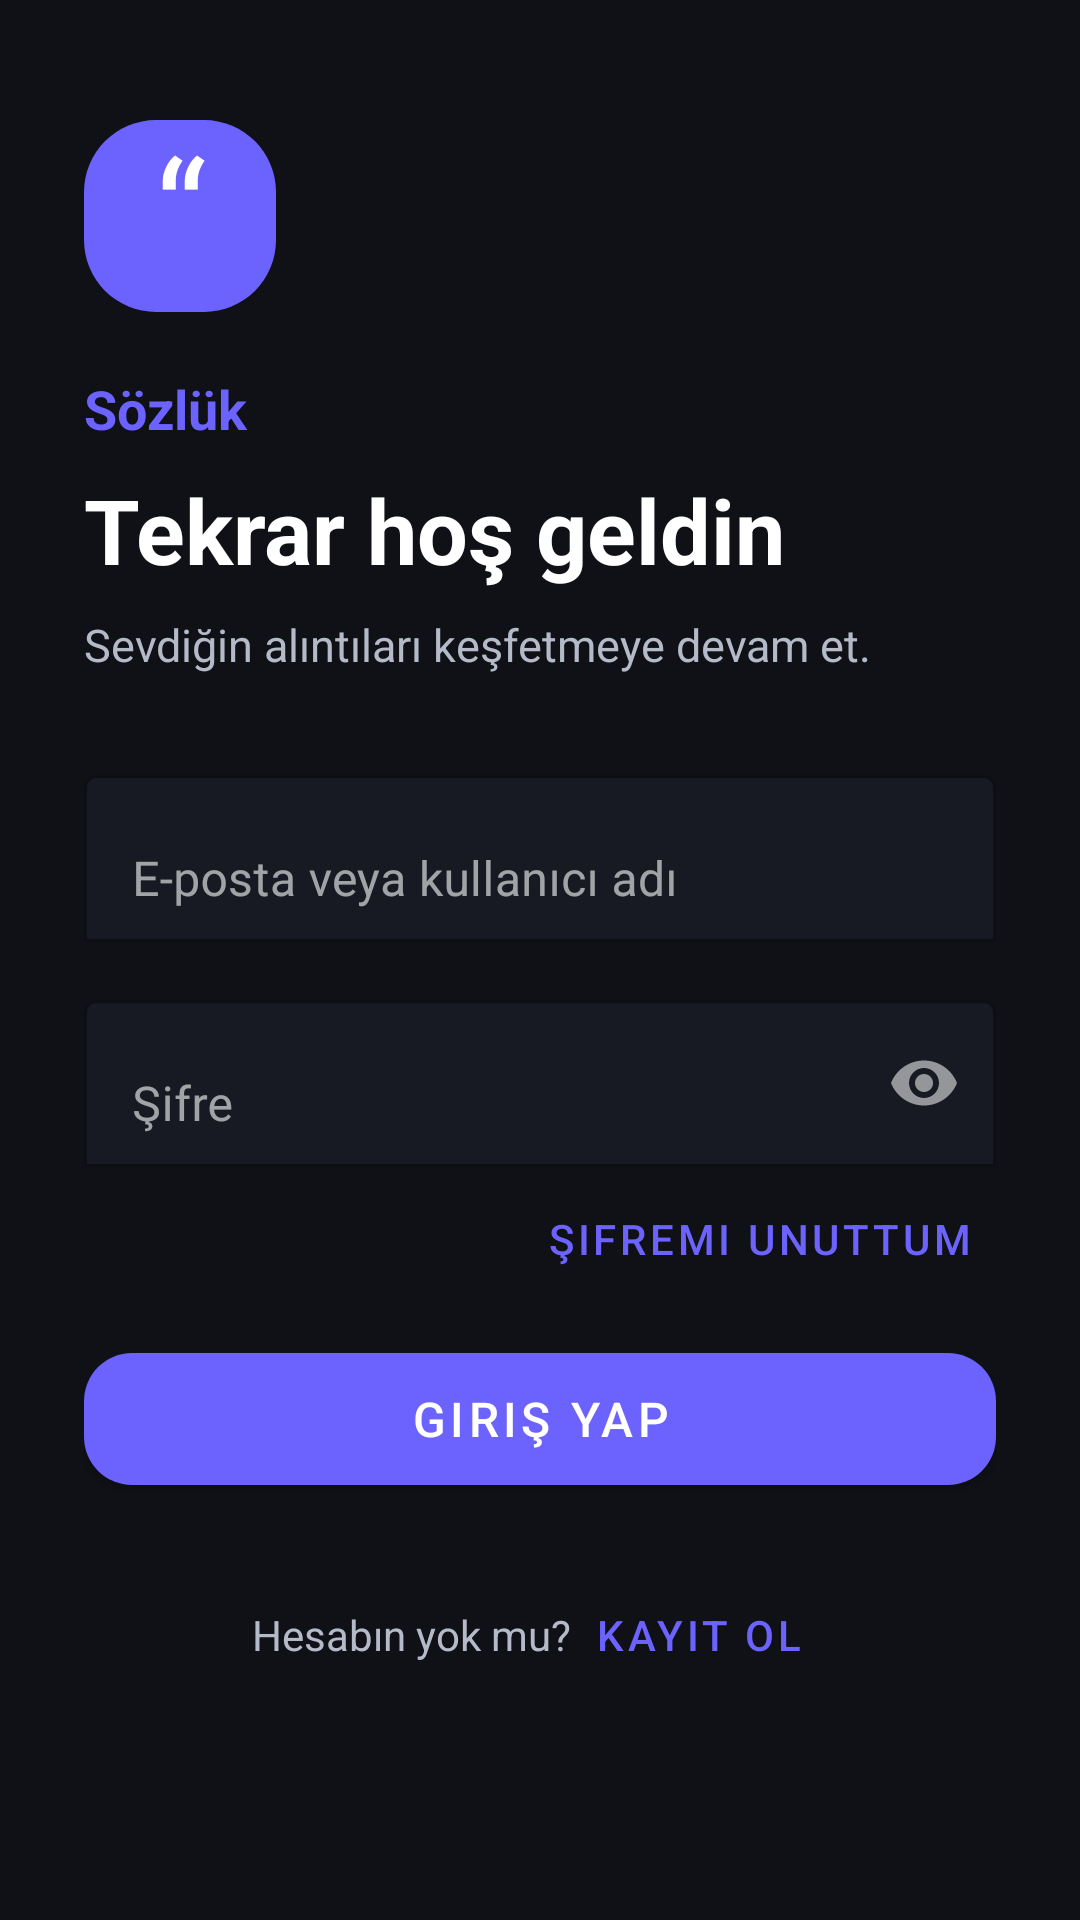

This screen was rendered from an Android layout file. Write that file and the resources it references.
<!-- AndroidManifest.xml: application theme Theme.QuoteApp -->
<!-- res/layout/activity_login.xml -->
<?xml version="1.0" encoding="utf-8"?>
<ScrollView xmlns:android="http://schemas.android.com/apk/res/android"
    xmlns:app="http://schemas.android.com/apk/res-auto"
    xmlns:tools="http://schemas.android.com/tools"
    android:layout_width="match_parent"
    android:layout_height="match_parent"
    android:background="@color/quote_background"
    android:fillViewport="true"
    tools:context=".ui.auth.LoginActivity">

    <LinearLayout
        android:layout_width="match_parent"
        android:layout_height="wrap_content"
        android:layout_gravity="center_vertical"
        android:orientation="vertical"
        android:paddingStart="28dp"
        android:paddingTop="40dp"
        android:paddingEnd="28dp"
        android:paddingBottom="32dp">

        <TextView
            android:layout_width="64dp"
            android:layout_height="64dp"
            android:background="@drawable/bg_quote_mark"
            android:gravity="center"
            android:includeFontPadding="false"
            android:text="@string/quote_mark"
            android:textColor="@color/white"
            android:textSize="48sp" />

        <TextView
            android:layout_width="wrap_content"
            android:layout_height="wrap_content"
            android:layout_marginTop="20dp"
            android:text="@string/app_name"
            android:textColor="@color/quote_primary"
            android:textSize="18sp"
            android:textStyle="bold" />

        <TextView
            android:layout_width="wrap_content"
            android:layout_height="wrap_content"
            android:layout_marginTop="8dp"
            android:text="@string/login_title"
            android:textColor="@color/quote_text_primary"
            android:textSize="30sp"
            android:textStyle="bold" />

        <TextView
            android:layout_width="wrap_content"
            android:layout_height="wrap_content"
            android:layout_marginTop="8dp"
            android:layout_marginBottom="28dp"
            android:text="@string/login_subtitle"
            android:textColor="@color/quote_text_secondary"
            android:textSize="15sp" />

        <com.google.android.material.textfield.TextInputLayout
            android:id="@+id/layoutLoginIdentity"
            android:layout_width="match_parent"
            android:layout_height="wrap_content"
            android:hint="@string/email_or_username"
            app:boxBackgroundMode="outline"
            app:boxBackgroundColor="@color/quote_surface"
            app:boxStrokeColor="@color/quote_outline"
            app:hintTextColor="@color/quote_text_secondary">

            <com.google.android.material.textfield.TextInputEditText
                android:id="@+id/editLoginIdentity"
                android:layout_width="match_parent"
                android:layout_height="wrap_content"
                android:textColor="@color/quote_text_primary"
                android:textColorHint="@color/quote_text_secondary"
                android:inputType="textEmailAddress"
                android:maxLines="1" />
        </com.google.android.material.textfield.TextInputLayout>

        <com.google.android.material.textfield.TextInputLayout
            android:id="@+id/layoutLoginPassword"
            android:layout_width="match_parent"
            android:layout_height="wrap_content"
            android:layout_marginTop="14dp"
            android:hint="@string/password"
            app:boxBackgroundMode="outline"
            app:boxBackgroundColor="@color/quote_surface"
            app:boxStrokeColor="@color/quote_outline"
            app:hintTextColor="@color/quote_text_secondary"
            app:endIconMode="password_toggle">

            <com.google.android.material.textfield.TextInputEditText
                android:id="@+id/editLoginPassword"
                android:layout_width="match_parent"
                android:layout_height="wrap_content"
                android:textColor="@color/quote_text_primary"
                android:textColorHint="@color/quote_text_secondary"
                android:inputType="textPassword"
                android:maxLines="1" />
        </com.google.android.material.textfield.TextInputLayout>

        <TextView
            android:id="@+id/textLoginStatus"
            android:layout_width="match_parent"
            android:layout_height="wrap_content"
            android:layout_marginTop="12dp"
            android:gravity="center"
            android:textColor="@color/quote_status_error"
            android:textSize="14sp"
            android:visibility="gone"
            android:accessibilityLiveRegion="polite"
            tools:text="E-posta veya kullanıcı adı hatalı."
            tools:visibility="visible" />

        <com.google.android.material.button.MaterialButton
            android:id="@+id/buttonForgotPassword"
            style="@style/Widget.MaterialComponents.Button.TextButton"
            android:layout_width="wrap_content"
            android:layout_height="wrap_content"
            android:layout_gravity="end"
            android:text="@string/forgot_password" />

        <com.google.android.material.button.MaterialButton
            android:id="@+id/buttonLogin"
            android:layout_width="match_parent"
            android:layout_height="56dp"
            android:layout_marginTop="8dp"
            android:text="@string/login"
            android:textSize="16sp"
            app:cornerRadius="16dp" />

        <LinearLayout
            android:layout_width="wrap_content"
            android:layout_height="wrap_content"
            android:layout_gravity="center_horizontal"
            android:layout_marginTop="20dp"
            android:gravity="center"
            android:orientation="horizontal">

            <TextView
                android:layout_width="wrap_content"
                android:layout_height="wrap_content"
                android:text="@string/no_account"
                android:textColor="@color/quote_text_secondary" />

            <com.google.android.material.button.MaterialButton
                android:id="@+id/buttonRegister"
                style="@style/Widget.MaterialComponents.Button.TextButton"
                android:layout_width="wrap_content"
                android:layout_height="wrap_content"
                android:minWidth="0dp"
                android:text="@string/register" />
        </LinearLayout>
    </LinearLayout>
</ScrollView>
<!-- resources referenced by this layout -->
<resources>
  <color name="quote_background">#0F1117</color>
  <color name="quote_outline">#2A3042</color>
  <color name="quote_primary">#6C63FF</color>
  <color name="quote_status_error">#EF4444</color>
  <color name="quote_surface">#171A23</color>
  <color name="quote_text_primary">#FFFFFF</color>
  <color name="quote_text_secondary">#B5BAC8</color>
  <color name="white">#FFFFFFFF</color>
  <!-- drawable bg_quote_mark (drawable) -->
  <?xml version="1.0" encoding="utf-8"?>
  <shape xmlns:android="http://schemas.android.com/apk/res/android"
      android:shape="rectangle">
      <solid android:color="@color/quote_primary" />
      <corners android:radius="24dp" />
  </shape>
  <string name="app_name">Sözlük</string>
  <string name="email_or_username">E-posta veya kullanıcı adı</string>
  <string name="forgot_password">Şifremi Unuttum</string>
  <string name="login">Giriş Yap</string>
  <string name="login_subtitle">Sevdiğin alıntıları keşfetmeye devam et.</string>
  <string name="login_title">Tekrar hoş geldin</string>
  <string name="no_account">Hesabın yok mu?</string>
  <string name="password">Şifre</string>
  <string name="quote_mark">“</string>
  <string name="register">Kayıt Ol</string>
  <style name="Theme.QuoteApp" parent="Base.Theme.QuoteApp" />
  <style name="Base.Theme.QuoteApp" parent="Theme.MaterialComponents.DayNight.NoActionBar">
          <item name="colorPrimary">@color/quote_primary</item>
          <item name="colorPrimaryVariant">@color/quote_primary_dark</item>
          <item name="colorOnPrimary">@color/white</item>
          <item name="colorSecondary">@color/quote_secondary</item>
          <item name="colorOnSecondary">@color/white</item>
          <item name="android:colorBackground">@color/quote_background</item>
          <item name="colorOnBackground">@color/quote_text_primary</item>
          <item name="colorSurface">@color/quote_surface</item>
          <item name="colorOnSurface">@color/quote_text_primary</item>
          <item name="colorControlNormal">@color/quote_text_secondary</item>
          <item name="colorControlActivated">@color/quote_primary</item>
          <item name="colorControlHighlight">@color/bottom_nav_ripple</item>
          <item name="android:navigationBarColor">@color/quote_background</item>
          <item name="android:statusBarColor">@color/quote_background</item>
          <item name="android:windowLightStatusBar">true</item>
      </style>
  <color name="quote_primary_dark">#564FD8</color>
  <color name="quote_secondary">#00C896</color>
  <color name="bottom_nav_ripple">#336C63FF</color>
</resources>
